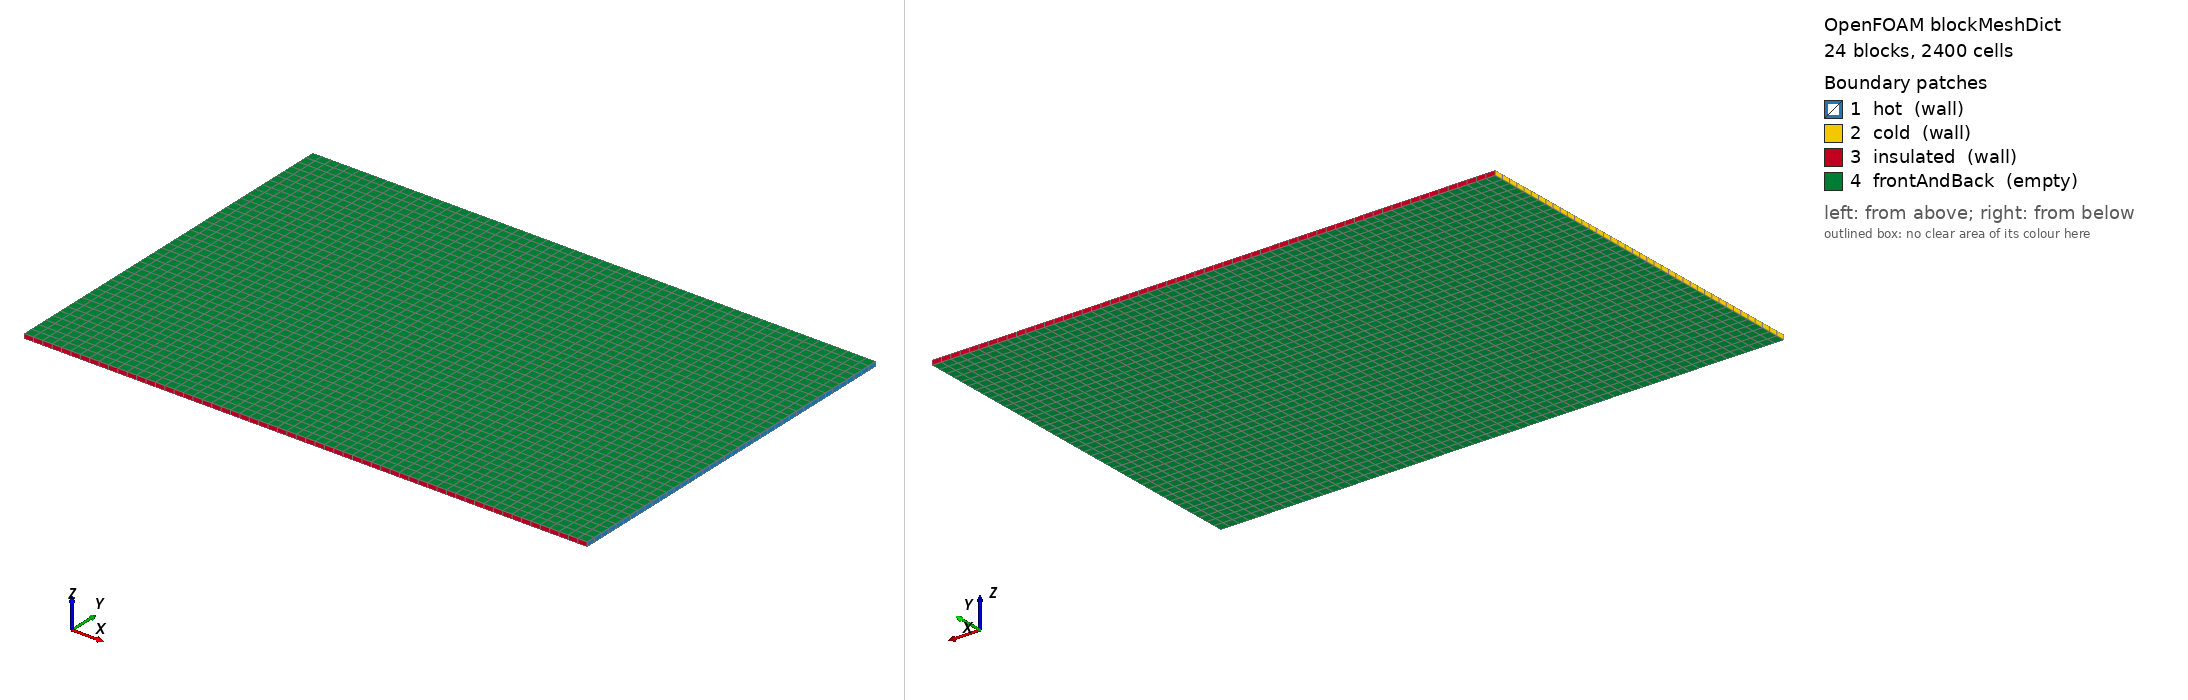

OpenFOAM case: the mesh blockMesh builds from blockMeshDict, 24 block(s), 2400 cells. Boundary patches (legend numbers): 1 hot (wall), 2 cold (wall), 3 insulated (wall), 4 frontAndBack (empty). Left view from above one corner, right view from below the opposite corner. Boundary conditions: 0 field file(s) under 0/; 0 of 4 drawn patches have an entry in a shipped field file.

=== system/blockMeshDict ===
/*--------------------------------*- C++ -*----------------------------------*\
| OpenFOAM: The Open Source CFD Toolbox, Version 13                         |
\*---------------------------------------------------------------------------*/
FoamFile
{
    format      ascii;
    class       dictionary;
    location    "system";
    object      blockMeshDict;
}
// * * * * * * * * * * * * * * * * * * * * * * * * * * * * * * * * * * * * * //

convertToMeters 1;

vertices
(
    (0 0 0)
    (0 0 0.001)
    (0 0.02 0)
    (0 0.02 0.001)
    (0 0.04 0)
    (0 0.04 0.001)
    (0 0.06 0)
    (0 0.06 0.001)
    (0 0.08 0)
    (0 0.08 0.001)
    (0.02 0 0)
    (0.02 0 0.001)
    (0.02 0.02 0)
    (0.02 0.02 0.001)
    (0.02 0.04 0)
    (0.02 0.04 0.001)
    (0.02 0.06 0)
    (0.02 0.06 0.001)
    (0.02 0.08 0)
    (0.02 0.08 0.001)
    (0.04 0 0)
    (0.04 0 0.001)
    (0.04 0.02 0)
    (0.04 0.02 0.001)
    (0.04 0.04 0)
    (0.04 0.04 0.001)
    (0.04 0.06 0)
    (0.04 0.06 0.001)
    (0.04 0.08 0)
    (0.04 0.08 0.001)
    (0.06 0 0)
    (0.06 0 0.001)
    (0.06 0.02 0)
    (0.06 0.02 0.001)
    (0.06 0.04 0)
    (0.06 0.04 0.001)
    (0.06 0.06 0)
    (0.06 0.06 0.001)
    (0.06 0.08 0)
    (0.06 0.08 0.001)
    (0.08 0 0)
    (0.08 0 0.001)
    (0.08 0.02 0)
    (0.08 0.02 0.001)
    (0.08 0.04 0)
    (0.08 0.04 0.001)
    (0.08 0.06 0)
    (0.08 0.06 0.001)
    (0.08 0.08 0)
    (0.08 0.08 0.001)
    (0.1 0 0)
    (0.1 0 0.001)
    (0.1 0.02 0)
    (0.1 0.02 0.001)
    (0.1 0.04 0)
    (0.1 0.04 0.001)
    (0.1 0.06 0)
    (0.1 0.06 0.001)
    (0.1 0.08 0)
    (0.1 0.08 0.001)
    (0.12 0 0)
    (0.12 0 0.001)
    (0.12 0.02 0)
    (0.12 0.02 0.001)
    (0.12 0.04 0)
    (0.12 0.04 0.001)
    (0.12 0.06 0)
    (0.12 0.06 0.001)
    (0.12 0.08 0)
    (0.12 0.08 0.001)
);

blocks
(
    hex (0 10 12 2 1 11 13 3) (10 10 1) simpleGrading (1 1 1)
    hex (10 20 22 12 11 21 23 13) (10 10 1) simpleGrading (1 1 1)
    hex (20 30 32 22 21 31 33 23) (10 10 1) simpleGrading (1 1 1)
    hex (30 40 42 32 31 41 43 33) (10 10 1) simpleGrading (1 1 1)
    hex (40 50 52 42 41 51 53 43) (10 10 1) simpleGrading (1 1 1)
    hex (50 60 62 52 51 61 63 53) (10 10 1) simpleGrading (1 1 1)
    hex (2 12 14 4 3 13 15 5) (10 10 1) simpleGrading (1 1 1)
    hex (12 22 24 14 13 23 25 15) (10 10 1) simpleGrading (1 1 1)
    hex (22 32 34 24 23 33 35 25) (10 10 1) simpleGrading (1 1 1)
    hex (32 42 44 34 33 43 45 35) (10 10 1) simpleGrading (1 1 1)
    hex (42 52 54 44 43 53 55 45) (10 10 1) simpleGrading (1 1 1)
    hex (52 62 64 54 53 63 65 55) (10 10 1) simpleGrading (1 1 1)
    hex (4 14 16 6 5 15 17 7) (10 10 1) simpleGrading (1 1 1)
    hex (14 24 26 16 15 25 27 17) (10 10 1) simpleGrading (1 1 1)
    hex (24 34 36 26 25 35 37 27) (10 10 1) simpleGrading (1 1 1)
    hex (34 44 46 36 35 45 47 37) (10 10 1) simpleGrading (1 1 1)
    hex (44 54 56 46 45 55 57 47) (10 10 1) simpleGrading (1 1 1)
    hex (54 64 66 56 55 65 67 57) (10 10 1) simpleGrading (1 1 1)
    hex (6 16 18 8 7 17 19 9) (10 10 1) simpleGrading (1 1 1)
    hex (16 26 28 18 17 27 29 19) (10 10 1) simpleGrading (1 1 1)
    hex (26 36 38 28 27 37 39 29) (10 10 1) simpleGrading (1 1 1)
    hex (36 46 48 38 37 47 49 39) (10 10 1) simpleGrading (1 1 1)
    hex (46 56 58 48 47 57 59 49) (10 10 1) simpleGrading (1 1 1)
    hex (56 66 68 58 57 67 69 59) (10 10 1) simpleGrading (1 1 1)
);

edges ();

boundary
(
    hot
    {
        type wall;
        faces
        (
            (60 61 63 62)
            (62 63 65 64)
            (64 65 67 66)
            (66 67 69 68)
        );
    }
    cold
    {
        type wall;
        faces
        (
            (0 2 3 1)
            (2 4 5 3)
            (4 6 7 5)
            (6 8 9 7)
        );
    }
    insulated
    {
        type wall;
        faces
        (
            (0 1 11 10)
            (10 11 21 20)
            (20 21 31 30)
            (30 31 41 40)
            (40 41 51 50)
            (50 51 61 60)
            (8 18 19 9)
            (18 28 29 19)
            (28 38 39 29)
            (38 48 49 39)
            (48 58 59 49)
            (58 68 69 59)
        );
    }
    frontAndBack
    {
        type empty;
        faces
        (
            (0 10 12 2)
            (1 3 13 11)
            (10 20 22 12)
            (11 13 23 21)
            (20 30 32 22)
            (21 23 33 31)
            (30 40 42 32)
            (31 33 43 41)
            (40 50 52 42)
            (41 43 53 51)
            (50 60 62 52)
            (51 53 63 61)
            (2 12 14 4)
            (3 5 15 13)
            (12 22 24 14)
            (13 15 25 23)
            (22 32 34 24)
            (23 25 35 33)
            (32 42 44 34)
            (33 35 45 43)
            (42 52 54 44)
            (43 45 55 53)
            (52 62 64 54)
            (53 55 65 63)
            (4 14 16 6)
            (5 7 17 15)
            (14 24 26 16)
            (15 17 27 25)
            (24 34 36 26)
            (25 27 37 35)
            (34 44 46 36)
            (35 37 47 45)
            (44 54 56 46)
            (45 47 57 55)
            (54 64 66 56)
            (55 57 67 65)
            (6 16 18 8)
            (7 9 19 17)
            (16 26 28 18)
            (17 19 29 27)
            (26 36 38 28)
            (27 29 39 37)
            (36 46 48 38)
            (37 39 49 47)
            (46 56 58 48)
            (47 49 59 57)
            (56 66 68 58)
            (57 59 69 67)
        );
    }
);

mergePatchPairs ();


=== system/controlDict ===
/*--------------------------------*- C++ -*----------------------------------*\
| OpenFOAM: The Open Source CFD Toolbox, Version 13                         |
\*---------------------------------------------------------------------------*/
FoamFile
{
    format      ascii;
    class       dictionary;
    location    "system";
    object      controlDict;
}
// * * * * * * * * * * * * * * * * * * * * * * * * * * * * * * * * * * * * * //

application     foamRun;
solver          solid;

startFrom       startTime;
startTime       0;
stopAt          endTime;
endTime         1000;
deltaT          0.5;

writeControl    runTime;
writeInterval   50;
purgeWrite      0;
writeFormat     ascii;
writePrecision  12;
writeCompression off;
timeFormat      general;
timePrecision   8;
runTimeModifiable false;
adjustTimeStep  no;

functions
{
    probes
    {
        type            probes;
        libs            ("libsampling.so");
        name            probes;
        writeControl    writeTime;
        fields          (T);
        fixedLocations  true;
        interpolationScheme cellPoint;
        probeLocations
        (
            (0.01 0.01 0.0005)
            (0.05 0.01 0.0005)
            (0.09 0.01 0.0005)
            (0.03 0.03 0.0005)
            (0.07 0.03 0.0005)
            (0.11 0.03 0.0005)
            (0.01 0.05 0.0005)
            (0.07 0.05 0.0005)
            (0.03 0.07 0.0005)
            (0.11 0.07 0.0005)
            (0.09 0.07 0.0005)
            (0.05 0.07 0.0005)
            (0.11 0.05 0.0005)
            (0.05 0.05 0.0005)
            (0.01 0.07 0.0005)
            (0.03 0.05 0.0005)
            (0.05 0.03 0.0005)
            (0.01 0.03 0.0005)
            (0.11 0.01 0.0005)
            (0.03 0.01 0.0005)
        );
    }
}
